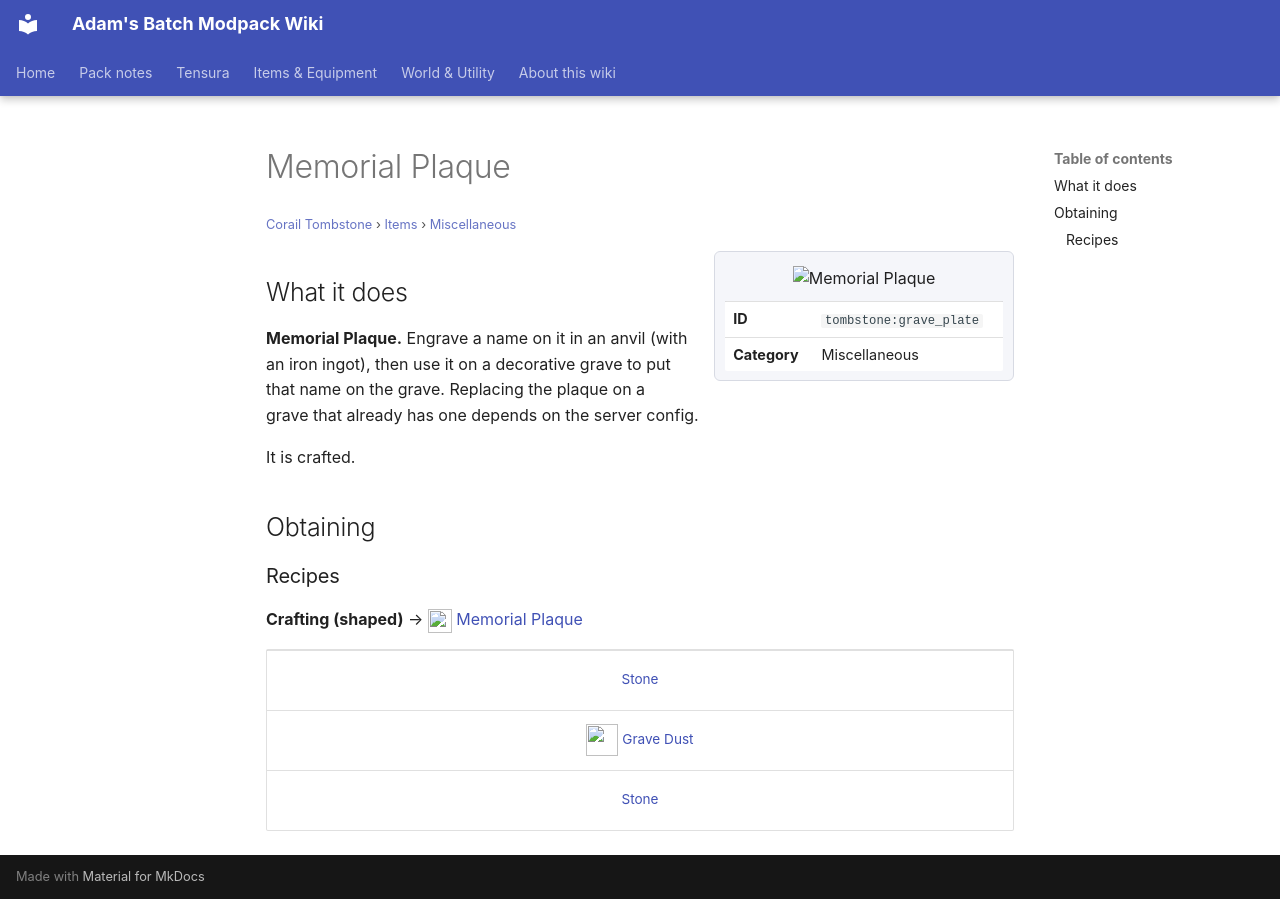

repository: Proteus-Nell/Adams-Batch-MC-Modpack-Wiki · page: corail-tombstone/items/miscellaneous/grave-plate/index.html · generator: mkdocs

# Memorial Plaque

<small>[Corail Tombstone](../../index.md) &rsaquo; [Items](../index.md) &rsaquo; [Miscellaneous](index.md)</small>

<div class="infobox" markdown>

![Memorial Plaque](../../../assets/icons/tombstone/item/grave_plate.png)

| | |
|---|---|
| **ID** | `tombstone:grave_plate` |
| **Category** | Miscellaneous |

</div>

## What it does

**Memorial Plaque.** Engrave a name on it in an anvil (with an iron ingot), then use it on a decorative grave to put that name on the grave. Replacing the plaque on a grave that already has one depends on the server config.

It is crafted.

## Obtaining

### Recipes

**Crafting (shaped)** &rarr; ![](../../../assets/icons/tombstone/item/grave_plate.png) [Memorial Plaque](grave-plate.md)

<div class="recipe" markdown>

| | | |
|---|---|---|
|   |  [Stone](https://minecraft.wiki/w/Stone) |   |
|   | ![](../../../assets/icons/tombstone/item/grave_dust.png) [Grave Dust](../materials/grave-dust.md) |   |
|   |  [Stone](https://minecraft.wiki/w/Stone) |   |

</div>
